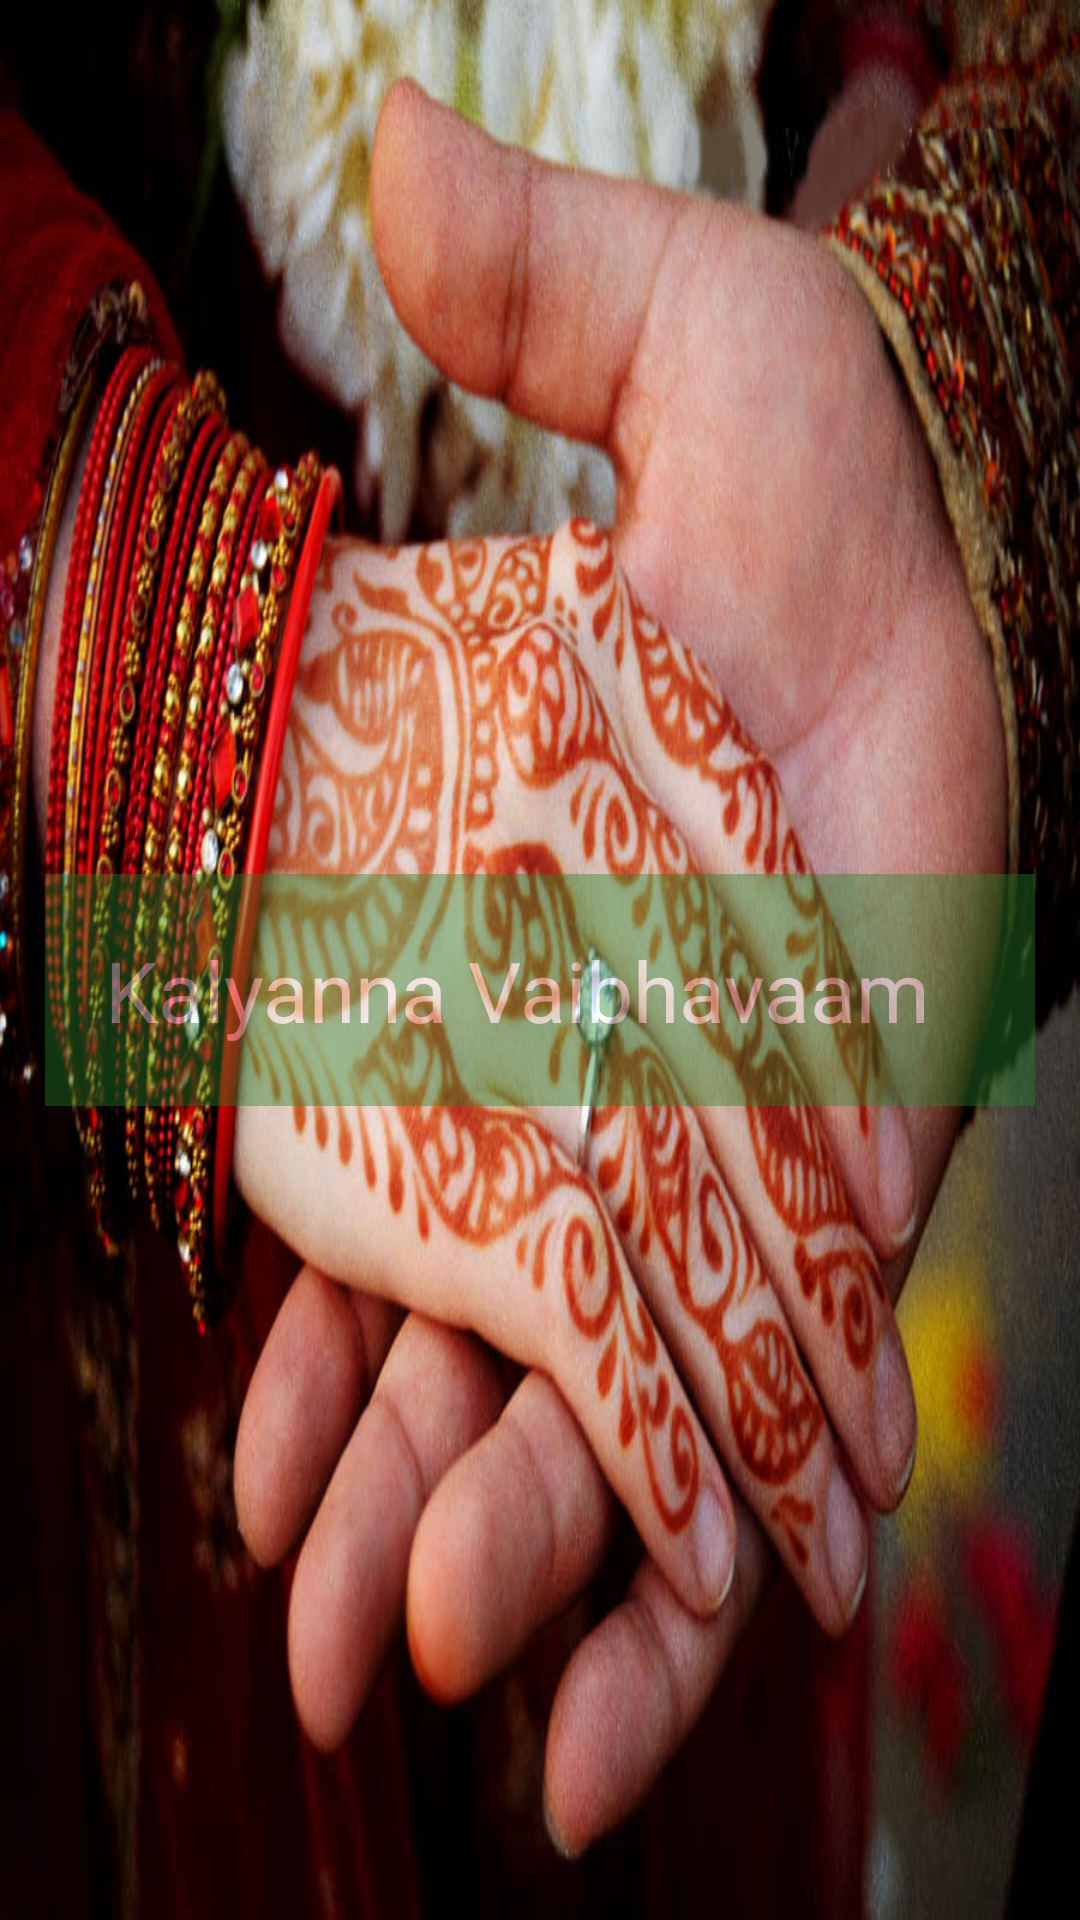

Here is an Android app screen rendered from its layout file. Give the layout XML and the strings, colors and styles it references.
<!-- AndroidManifest.xml: activity theme android:Theme.Translucent -->
<!-- res/layout/activity_main.xml -->
<?xml version="1.0" encoding="utf-8"?>
<LinearLayout
    xmlns:android="http://schemas.android.com/apk/res/android"
    xmlns:tools="http://schemas.android.com/tools"
    android:layout_width="fill_parent"
    android:layout_height="fill_parent"
    android:background="@drawable/matrimony"
    android:layout_gravity="center"
    android:id="@+id/lin_lay"
    android:gravity="center"
    android:orientation="vertical"
    android:weightSum="1">

    <TextView
        android:id="@+id/textView2"
        android:layout_width="match_parent"
        android:layout_height="wrap_content"
        android:layout_marginLeft="15dp"
        android:layout_marginRight="15dp"
        android:layout_marginTop="20dp"
        android:alpha="0.4"
        android:background="#278329"
        android:gravity="start"
        android:padding="20dp"
        android:text="Kalyanna Vaibhavaam"
        android:textColor="@android:color/background_light"
        android:textSize="28sp" />

</LinearLayout>
<!-- resources referenced by this layout -->
<resources>
  <!-- drawable matrimony: png bitmap (drawable, 976635 bytes) -->
</resources>
